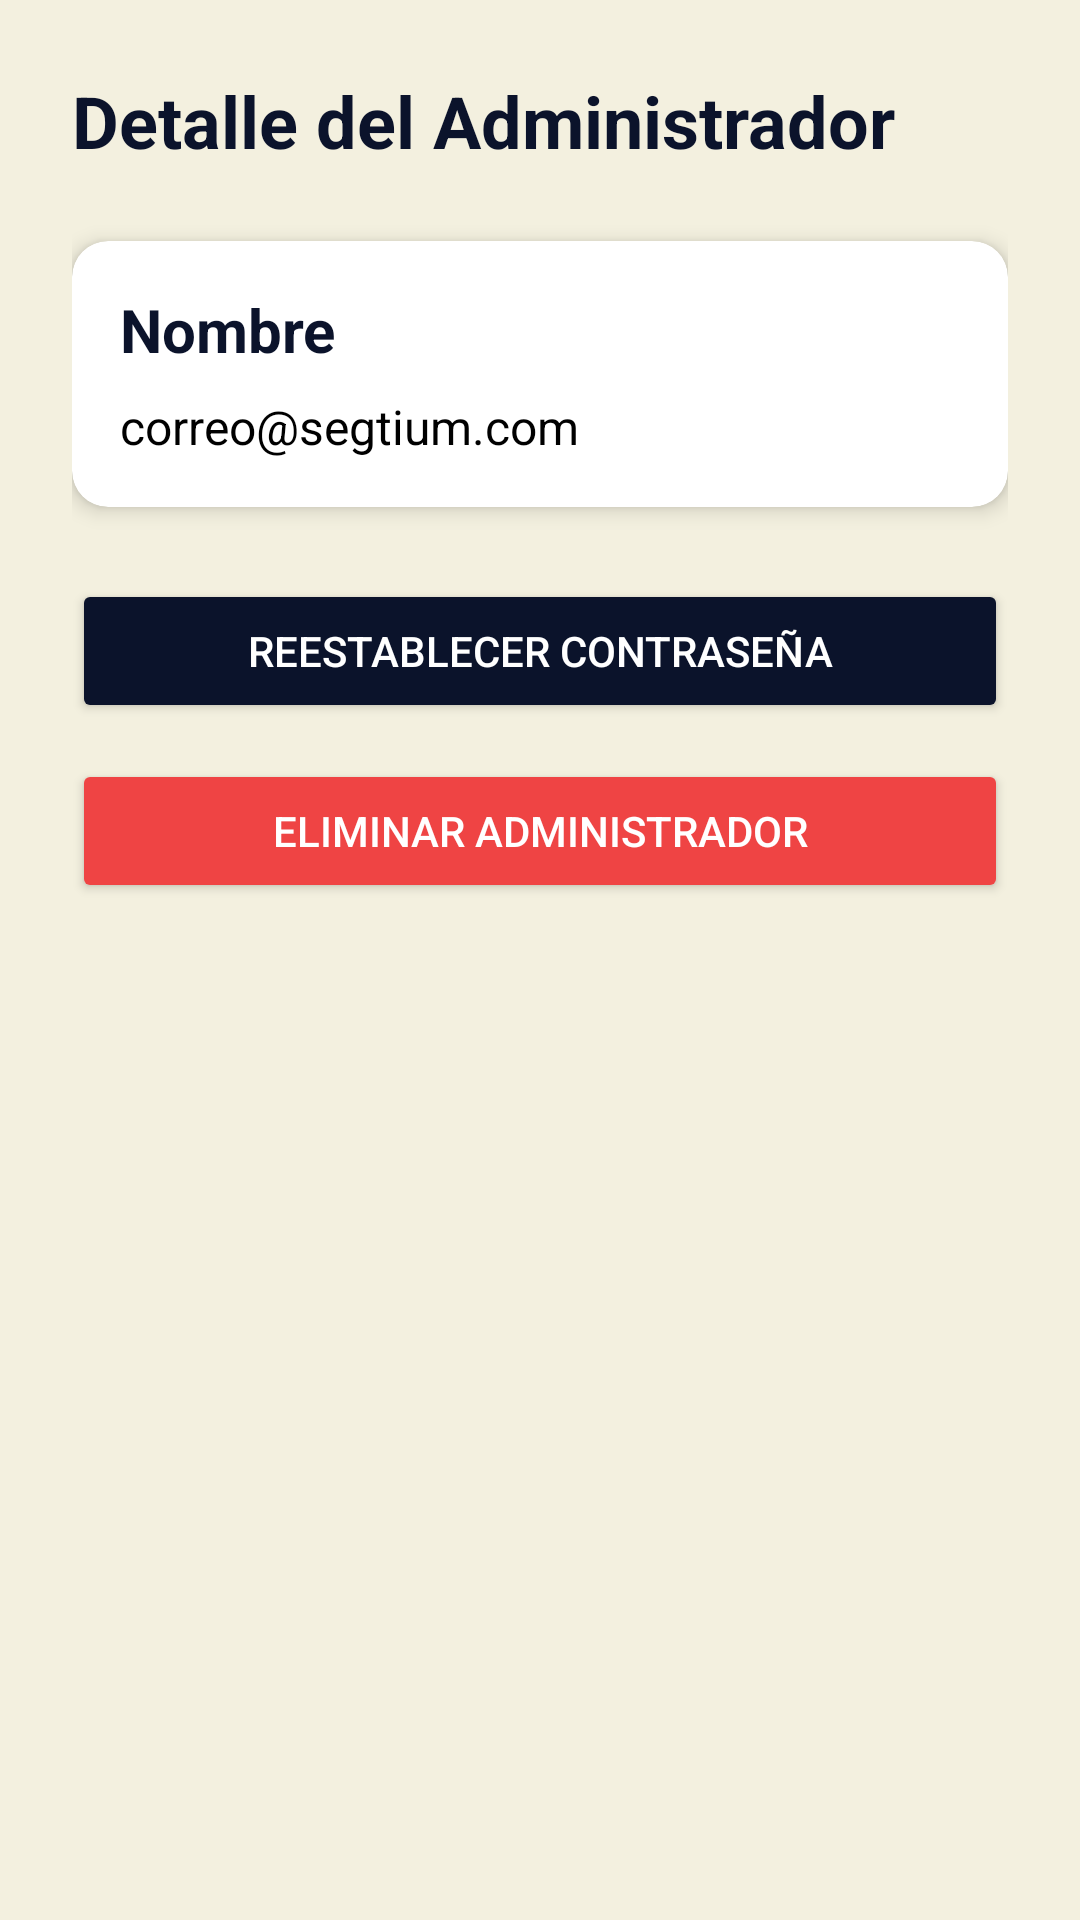

Here is an Android app screen rendered from its layout file. Give the layout XML and the strings, colors and styles it references.
<!-- AndroidManifest.xml: application theme Theme.MaterialComponents.DayNight.NoActionBar -->
<!-- res/layout/fragment_admin_detail.xml -->
<?xml version="1.0" encoding="utf-8"?>
<LinearLayout xmlns:android="http://schemas.android.com/apk/res/android"
    xmlns:app="http://schemas.android.com/apk/res-auto"
    android:layout_width="match_parent"
    android:layout_height="match_parent"
    android:orientation="vertical"
    android:background="@color/segtium_cream"
    android:padding="24dp">

    <TextView
        android:layout_width="match_parent"
        android:layout_height="wrap_content"
        android:text="Detalle del Administrador"
        android:textSize="24sp"
        android:textStyle="bold"
        android:textColor="@color/segtium_navy"
        android:layout_marginBottom="24dp"/>

    <androidx.cardview.widget.CardView
        android:layout_width="match_parent"
        android:layout_height="wrap_content"
        app:cardCornerRadius="12dp"
        app:cardElevation="4dp"
        app:cardBackgroundColor="@color/white"
        android:layout_marginBottom="24dp">

        <LinearLayout
            android:layout_width="match_parent"
            android:layout_height="wrap_content"
            android:orientation="vertical"
            android:padding="16dp">

            <TextView
                android:id="@+id/tvAdminDetailNombre"
                android:layout_width="match_parent"
                android:layout_height="wrap_content"
                android:text="Nombre"
                android:textSize="20sp"
                android:textStyle="bold"
                android:textColor="@color/segtium_navy"
                android:layout_marginBottom="8dp"/>

            <TextView
                android:id="@+id/tvAdminDetailCorreo"
                android:layout_width="match_parent"
                android:layout_height="wrap_content"
                android:text="correo@segtium.com"
                android:textSize="16sp"
                android:textColor="@color/black"/>
        </LinearLayout>
    </androidx.cardview.widget.CardView>

    <Button
        android:id="@+id/btnResetAdminPass"
        android:layout_width="match_parent"
        android:layout_height="wrap_content"
        android:text="Reestablecer Contraseña"
        android:backgroundTint="@color/segtium_navy"
        android:textColor="@color/white"
        android:layout_marginBottom="12dp"/>

    <Button
        android:id="@+id/btnEliminarAdmin"
        android:layout_width="match_parent"
        android:layout_height="wrap_content"
        android:text="Eliminar Administrador"
        android:backgroundTint="#EF4444"
        android:textColor="@color/white"/>

</LinearLayout>
<!-- resources referenced by this layout -->
<resources>
  <color name="black">#FF000000</color>
  <color name="segtium_cream">#F3F0DF</color>
  <color name="segtium_navy">#0B132B</color>
  <color name="white">#FFFFFF</color>
</resources>
